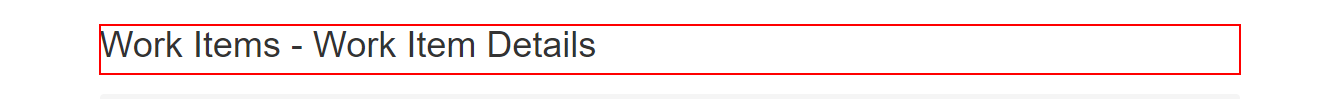
Task: Robotic Enterprise Framework
Workflow: System1_Navigate_Dashboard

Step 1 [try]: find the heading 'Work Items      ...' (chrome.exe)

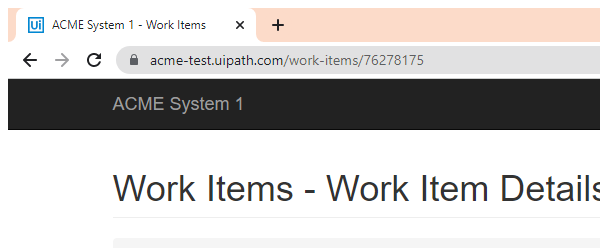
Step 2 [try]: Attach Browser 'chrome.exe ACME' in window 'ACME System 1 - Work Items' (chrome.exe)

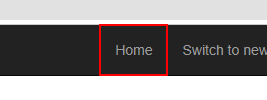
Step 3 [try]: click on the link 'Home'
